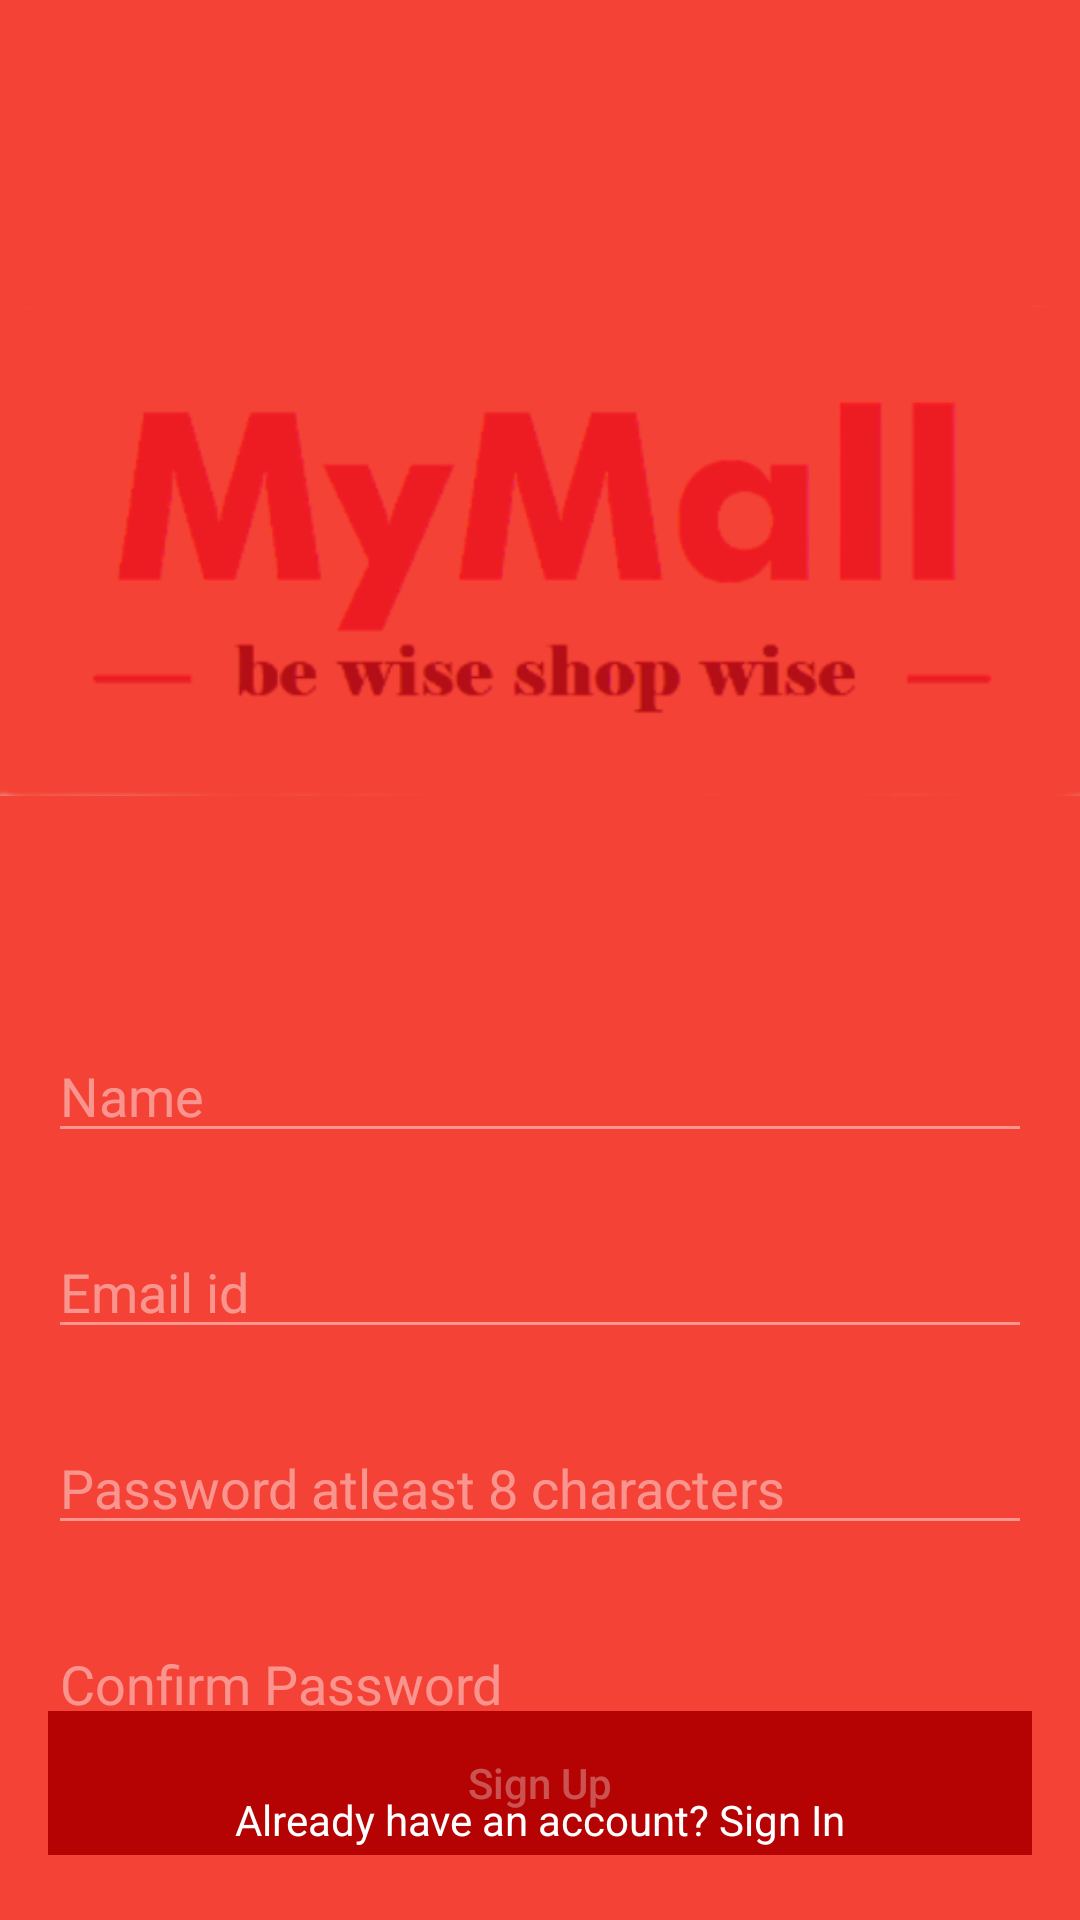

Here is an Android app screen rendered from its layout file. Give the layout XML and the strings, colors and styles it references.
<!-- AndroidManifest.xml: application theme AppTheme -->
<!-- res/layout/fragment_sign_up.xml -->
<?xml version="1.0" encoding="utf-8"?>
<FrameLayout xmlns:android="http://schemas.android.com/apk/res/android"
    xmlns:tools="http://schemas.android.com/tools"
    android:layout_width="match_parent"
    android:layout_height="match_parent"
    xmlns:app="http://schemas.android.com/apk/res-auto"
    tools:context=".SignUpFragment"
    android:background="@color/colorPrimary">


    <androidx.constraintlayout.widget.ConstraintLayout
        android:layout_width="match_parent"
        android:layout_height="match_parent">


        <ImageButton
            android:id="@+id/btn_sign_up_close"
            android:layout_width="wrap_content"
            android:layout_height="wrap_content"
            android:background="@android:color/transparent"
            android:padding="16dp"
            android:src="@drawable/ic_close_white_24dp"
            app:layout_constraintEnd_toEndOf="parent"
            app:layout_constraintTop_toTopOf="parent">

        </ImageButton>

        <ImageView
            android:id="@+id/imageView"
            android:layout_width="wrap_content"
            android:layout_height="wrap_content"
            android:src="@mipmap/logo"
            app:layout_constraintBottom_toBottomOf="parent"
            app:layout_constraintEnd_toEndOf="parent"
            app:layout_constraintStart_toStartOf="parent"
            app:layout_constraintTop_toTopOf="parent"
            app:layout_constraintVertical_bias="0.13" />

        <EditText
            android:id="@+id/et_sign_up_name"
            android:layout_width="0dp"
            android:layout_height="wrap_content"
            android:layout_marginStart="16dp"
            android:layout_marginTop="24dp"
            android:layout_marginEnd="16dp"
            android:backgroundTint="#70ffffff"
            android:ems="10"
            android:hint="Name"
            android:inputType="textPersonName"
            android:textColor="@color/colorAccent"
            android:textColorHint="#70ffffff"
            app:layout_constraintEnd_toEndOf="parent"
            app:layout_constraintStart_toStartOf="parent"
            app:layout_constraintTop_toBottomOf="@+id/imageView" />

        <EditText
            android:id="@+id/et_sign_up_email"
            android:layout_width="0dp"
            android:layout_height="wrap_content"
            android:layout_marginStart="16dp"
            android:layout_marginTop="24dp"
            android:layout_marginEnd="16dp"
            android:backgroundTint="#70ffffff"
            android:ems="10"
            android:hint="Email id"
            android:inputType="textEmailAddress"
            android:textColor="@color/colorAccent"
            android:textColorHint="#70ffffff"
            app:layout_constraintEnd_toEndOf="parent"
            app:layout_constraintStart_toStartOf="parent"
            app:layout_constraintTop_toBottomOf="@+id/et_sign_up_name" />

        <EditText
            android:id="@+id/et_sign_up_password"
            android:layout_width="0dp"
            android:layout_height="wrap_content"
            android:layout_marginStart="16dp"
            android:layout_marginTop="24dp"
            android:layout_marginEnd="16dp"
            android:backgroundTint="#70ffffff"
            android:ems="10"
            android:hint="Password atleast 8 characters"
            android:inputType="textPassword"
            android:textColor="@color/colorAccent"
            android:textColorHint="#70ffffff"
            app:layout_constraintEnd_toEndOf="parent"
            app:layout_constraintStart_toStartOf="parent"
            app:layout_constraintTop_toBottomOf="@+id/et_sign_up_email" />

        <EditText
            android:id="@+id/et_sign_up__confirm_password"
            android:layout_width="0dp"
            android:layout_height="wrap_content"
            android:layout_marginStart="16dp"
            android:layout_marginTop="24dp"
            android:layout_marginEnd="16dp"
            android:backgroundTint="#70ffffff"
            android:ems="10"
            android:hint="Confirm Password"
            android:inputType="textPassword"
            android:textColor="@color/colorAccent"
            android:textColorHint="#70ffffff"
            app:layout_constraintEnd_toEndOf="parent"
            app:layout_constraintStart_toStartOf="parent"
            app:layout_constraintTop_toBottomOf="@+id/et_sign_up_password" />


        <Button
            android:id="@+id/btn_sign_up"
            android:layout_width="0dp"
            android:layout_height="wrap_content"
            android:layout_marginStart="16dp"
            android:layout_marginEnd="16dp"
            android:layout_marginBottom="32dp"
            android:background="@color/btnRed"
            android:text="Sign Up"
            android:textAllCaps="false"
            android:enabled="false"
            android:textColor="#50ffffff"
            app:layout_constraintBottom_toBottomOf="parent"
            app:layout_constraintEnd_toEndOf="parent"
            app:layout_constraintStart_toStartOf="parent"
            app:layout_constraintTop_toBottomOf="@+id/et_sign_up__confirm_password" />

        <TextView
            android:id="@+id/textView2"
            android:layout_width="wrap_content"
            android:layout_height="23dp"
            android:layout_marginStart="8dp"
            android:layout_marginTop="16dp"
            android:layout_marginEnd="8dp"
            android:layout_marginBottom="16dp"
            android:text="@string/or"
            android:textColor="@color/colorAccent"
            app:layout_constraintBottom_toTopOf="@+id/tv_dont_have_account_sign_up"
            app:layout_constraintEnd_toEndOf="parent"
            app:layout_constraintStart_toStartOf="parent"
            app:layout_constraintTop_toBottomOf="@+id/btn_sign_up" />

        <TextView
            android:id="@+id/tv_already_have_account_sign_in"
            android:layout_width="wrap_content"
            android:layout_height="wrap_content"
            android:layout_marginBottom="24dp"
            android:text="@string/already_have_an_account_sign_in"
            android:textColor="@color/colorAccent"
            app:layout_constraintBottom_toBottomOf="parent"
            app:layout_constraintEnd_toEndOf="parent"
            app:layout_constraintStart_toStartOf="parent" />

        <View
            android:id="@+id/divider"
            android:layout_width="100dp"
            android:layout_height="1dp"
            android:layout_marginEnd="8dp"
            android:background="@color/colorAccent"
            app:layout_constraintBottom_toBottomOf="@+id/textView2"
            app:layout_constraintEnd_toStartOf="@+id/textView2"
            app:layout_constraintTop_toTopOf="@+id/textView2" />

        <View
            android:id="@+id/divider2"
            android:layout_width="100dp"
            android:layout_height="1dp"
            android:layout_marginStart="8dp"
            android:background="@color/colorAccent"
            app:layout_constraintBottom_toBottomOf="@+id/textView2"
            app:layout_constraintStart_toEndOf="@+id/textView2"
            app:layout_constraintTop_toTopOf="@+id/textView2" />

        <ProgressBar
            android:id="@+id/sign_up_progress_bar"
            style="?android:attr/progressBarStyle"
            android:layout_width="30dp"
            android:layout_height="30dp"
            android:visibility="invisible"
            app:layout_constraintBottom_toTopOf="@+id/btn_sign_up"
            app:layout_constraintEnd_toEndOf="parent"
            app:layout_constraintStart_toStartOf="parent"
            app:layout_constraintTop_toBottomOf="@+id/et_sign_up__confirm_password" />


    </androidx.constraintlayout.widget.ConstraintLayout>
</FrameLayout>
<!-- resources referenced by this layout -->
<resources>
  <color name="btnRed">#B50202</color>
  <color name="colorAccent">#FFFFFF</color>
  <color name="colorPrimary">#F44336</color>
  <!-- mipmap logo: png bitmap (mipmap-mdpi, 43500 bytes) -->
  <string name="already_have_an_account_sign_in">Already have an account? Sign In</string>
  <string name="or">or</string>
  <style name="AppTheme" parent="Theme.AppCompat.Light.NoActionBar">
          
          <item name="colorPrimary">@color/colorPrimary</item>
          <item name="colorPrimaryDark">@color/colorPrimaryDark</item>
          <item name="colorAccent">@color/colorAccent</item>
      </style>
  <color name="colorPrimaryDark">#F44336</color>
</resources>
